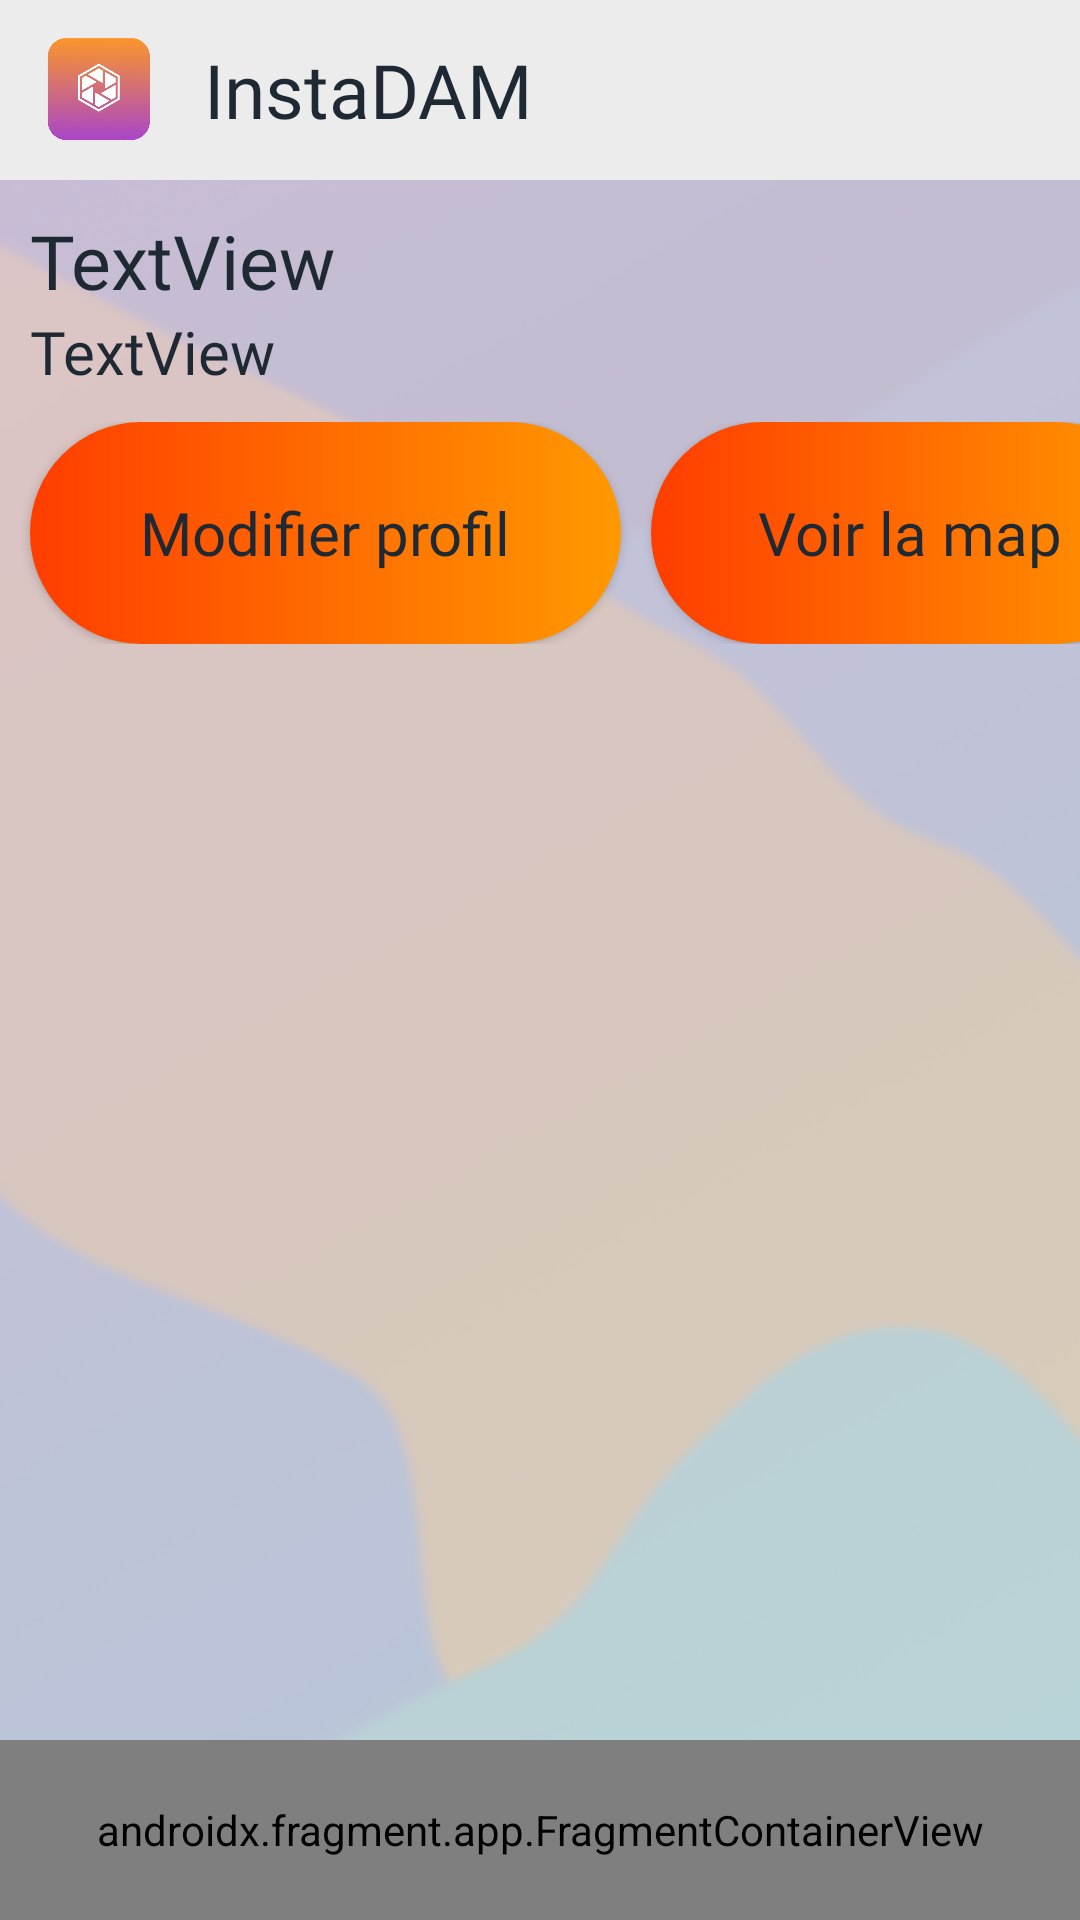

Android layout source for this screen:
<!-- AndroidManifest.xml: activity theme Theme.AppCompat.Light.NoActionBar -->
<!-- res/layout/activity_profile.xml -->
<?xml version="1.0" encoding="utf-8"?>
<androidx.constraintlayout.widget.ConstraintLayout xmlns:android="http://schemas.android.com/apk/res/android"
    xmlns:app="http://schemas.android.com/apk/res-auto"
    xmlns:tools="http://schemas.android.com/tools"
    android:layout_width="match_parent"
    android:layout_height="match_parent"
    android:background="@drawable/background"
    tools:context=".profile.ProfileActivity">

    <include layout="@layout/header"
        android:id="@+id/header"
        app:layout_constraintTop_toTopOf="parent"
        android:layout_width="match_parent"
        android:layout_height="wrap_content" />

    <TextView
        android:id="@+id/pseudo"
        android:layout_width="wrap_content"
        android:layout_height="wrap_content"
        app:layout_constraintTop_toBottomOf="@id/header"
        app:layout_constraintStart_toStartOf="parent"
        android:layout_marginStart="10dp"
        android:layout_marginTop="10dp"
        android:fontFamily="@font/poppins_bold"
        android:textColor="@color/app_black"
        android:textSize="@dimen/subsubtitle"
        android:text="@string/textViewForDev" />

    <TextView
        android:id="@+id/nbrPublications"
        android:layout_width="wrap_content"
        android:layout_height="wrap_content"
        app:layout_constraintTop_toBottomOf="@id/pseudo"
        app:layout_constraintStart_toStartOf="parent"
        android:layout_marginStart="10dp"
        android:fontFamily="@font/poppins"
        android:textColor="@color/app_black"
        android:textSize="@dimen/text"
        android:text="@string/textViewForDev" />

    <LinearLayout
        android:id="@+id/linearLayout"
        android:layout_width="match_parent"
        android:layout_height="wrap_content"
        android:layout_marginTop="10dp"
        android:orientation="horizontal"
        app:layout_constraintBottom_toTopOf="@id/gridView"
        app:layout_constraintTop_toBottomOf="@id/nbrPublications">

        <Button
            android:id="@+id/editProfile"
            android:layout_width="197dp"
            android:layout_height="74dp"
            android:layout_marginStart="10dp"
            android:background="@drawable/custom_button"
            android:fontFamily="@font/poppins"
            android:text="@string/editProfile"
            android:textAllCaps="false"
            android:textColor="@color/app_black"
            android:textSize="@dimen/text"
            app:backgroundTint="@null" />

        <Button
            android:id="@+id/viewMap"
            android:layout_width="172dp"
            android:layout_height="74dp"
            android:layout_marginStart="10dp"
            android:background="@drawable/custom_button"
            android:fontFamily="@font/poppins"
            android:text="@string/viewMap"
            android:textAllCaps="false"
            android:textColor="@color/app_black"
            android:textSize="@dimen/text"
            app:backgroundTint="@null" />
    </LinearLayout>

    <GridView
        android:id="@+id/gridView"
        android:layout_width="match_parent"
        android:layout_height="0dp"
        app:layout_constraintTop_toBottomOf="@id/linearLayout"
        app:layout_constraintBottom_toTopOf="@id/navigation_bar"
        android:layout_marginTop="20dp"
        android:layout_marginHorizontal="20dp"
        android:fillViewport="true"
        android:numColumns="2"
        android:stretchMode="columnWidth" />

    <androidx.fragment.app.FragmentContainerView
        android:id="@+id/navigation_bar"
        android:name="com.example.instadam.components.NavigationBar"
        android:layout_width="match_parent"
        android:layout_height="60dp"
        app:layout_constraintBottom_toBottomOf="parent"
        tools:layout="@layout/fragment_navigation_bar" />

</androidx.constraintlayout.widget.ConstraintLayout>
<!-- res/layout/header.xml (included above) -->
<?xml version="1.0" encoding="utf-8"?>
<LinearLayout xmlns:android="http://schemas.android.com/apk/res/android"
    xmlns:app="http://schemas.android.com/apk/res-auto"
    android:layout_width="match_parent"
    android:layout_height="wrap_content"
    android:background="@color/app_grey"
    android:backgroundTint="@color/app_grey"
    android:gravity="center_vertical"
    android:orientation="horizontal"
    android:paddingTop="5dp"
    android:paddingBottom="5dp"
    app:layout_constraintStart_toStartOf="parent"
    app:layout_constraintTop_toTopOf="parent">

    <ImageView
        android:id="@+id/imageView"
        android:layout_width="50dp"
        android:layout_height="50dp"
        android:layout_weight="1"
        android:contentDescription="@string/logo"
        app:srcCompat="@mipmap/logo" />

    <TextView
        android:id="@+id/appname"
        android:layout_width="wrap_content"
        android:layout_height="wrap_content"
        android:layout_weight="10"
        android:fontFamily="@font/quantify"
        android:gravity="center_vertical"
        android:text="@string/app_name"
        android:textColor="@color/app_black"
        android:textSize="@dimen/subsubtitle" />

</LinearLayout>
<!-- res/layout/fragment_navigation_bar.xml (included above) -->
<?xml version="1.0" encoding="utf-8"?>
<FrameLayout xmlns:android="http://schemas.android.com/apk/res/android"
    xmlns:tools="http://schemas.android.com/tools"
    xmlns:app="http://schemas.android.com/apk/res-auto"
    tools:context=".components.NavigationBar"
    android:layout_width="match_parent"
    android:layout_height="match_parent">

    <com.google.android.material.bottomnavigation.BottomNavigationView
        android:id="@+id/bottom_navigation"
        android:layout_width="match_parent"
        android:layout_height="match_parent"
        android:background="@color/app_white"
        app:backgroundTint="@color/app_white"
        app:itemTextColor="@color/navigation_bar_color"
        app:itemIconTint="@color/navigation_bar_color"
        app:labelVisibilityMode="labeled"
        app:menu="@menu/bottom_navigation_menu" />

</FrameLayout>
<!-- resources referenced by this layout -->
<resources>
  <color name="app_black">#FF1F2933</color>
  <color name="app_grey">#FFECECEC</color>
  <color name="app_white">#FFF5F7FA</color>
  <dimen name="subsubtitle">25sp</dimen>
  <dimen name="text">20sp</dimen>
  <!-- drawable background: png bitmap (drawable, 64566 bytes) -->
  <!-- drawable custom_button (drawable) -->
  <?xml version="1.0" encoding="utf-8"?>
  <shape xmlns:android="http://schemas.android.com/apk/res/android" android:shape="rectangle">
      <gradient android:startColor="#FF3D00" android:endColor="#FF9900" android:type="linear" />
  
      <corners android:radius="40dp" />
  </shape>
  <!-- mipmap logo: png bitmap (mipmap-hdpi, 40410 bytes) -->
  <string name="app_name">InstaDAM</string>
  <string name="editProfile">Modifier profil</string>
  <string name="logo">InstaDAM Logo</string>
  <string name="textViewForDev">TextView</string>
  <string name="viewMap">Voir la map</string>
</resources>
